9-way image classification set "splitted_data" from GitHub (Muelltrenninator/model); label vocabulary: bio waste, gelber sack, hazardous waste, organic waste, paper, papier, plastic, residual waste, restmuell.

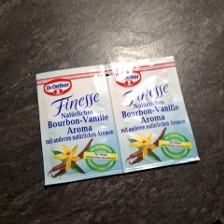
Label: plastic

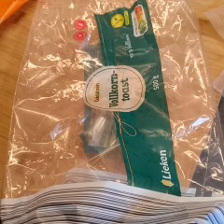
Label: plastic

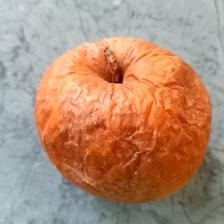
Label: organic waste

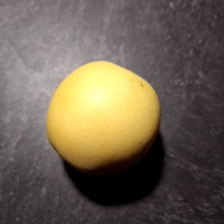
Label: organic waste

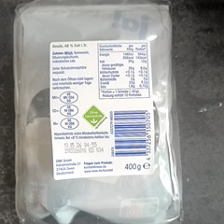
Label: plastic

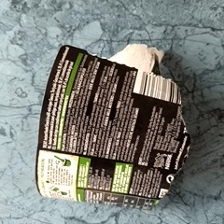
Label: paper
